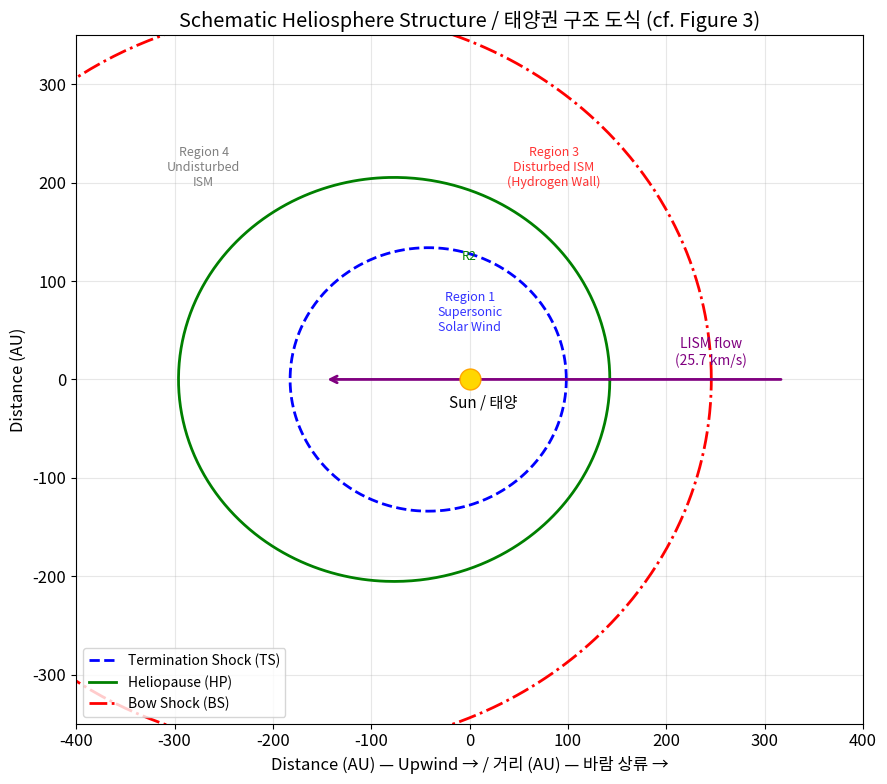
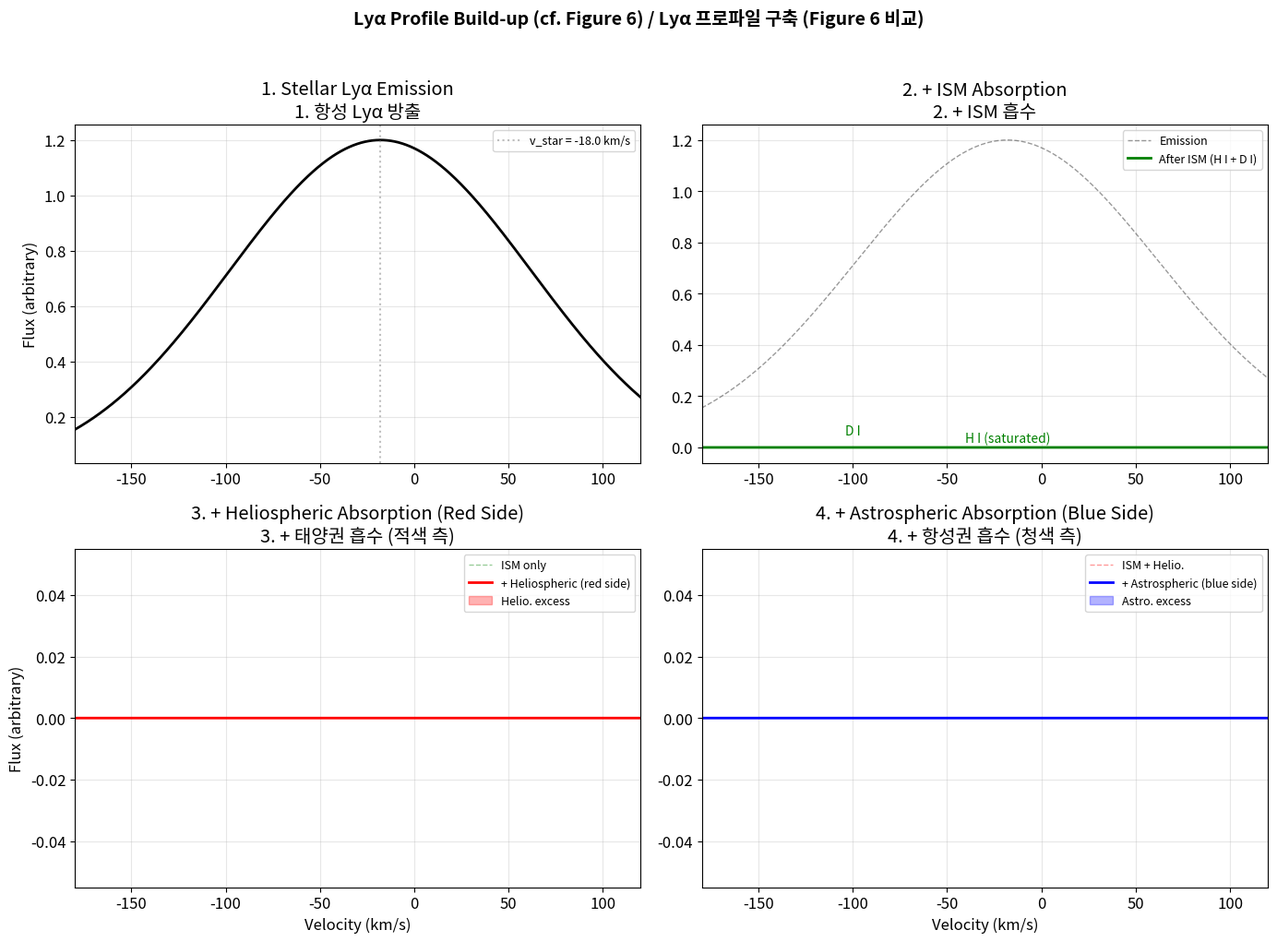
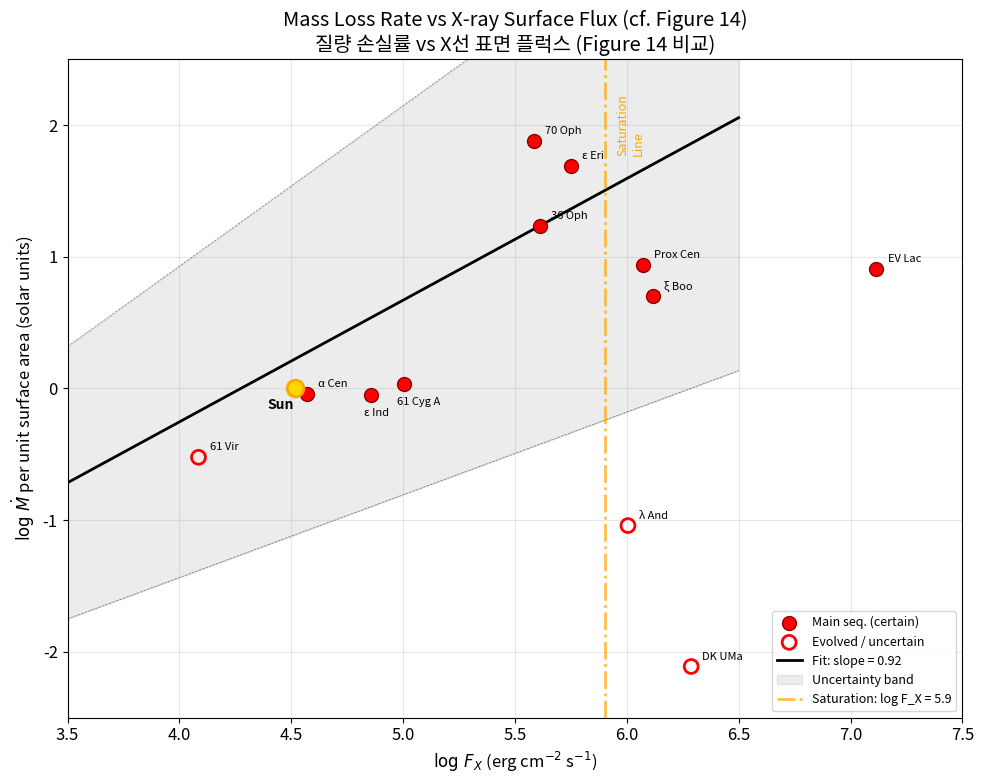
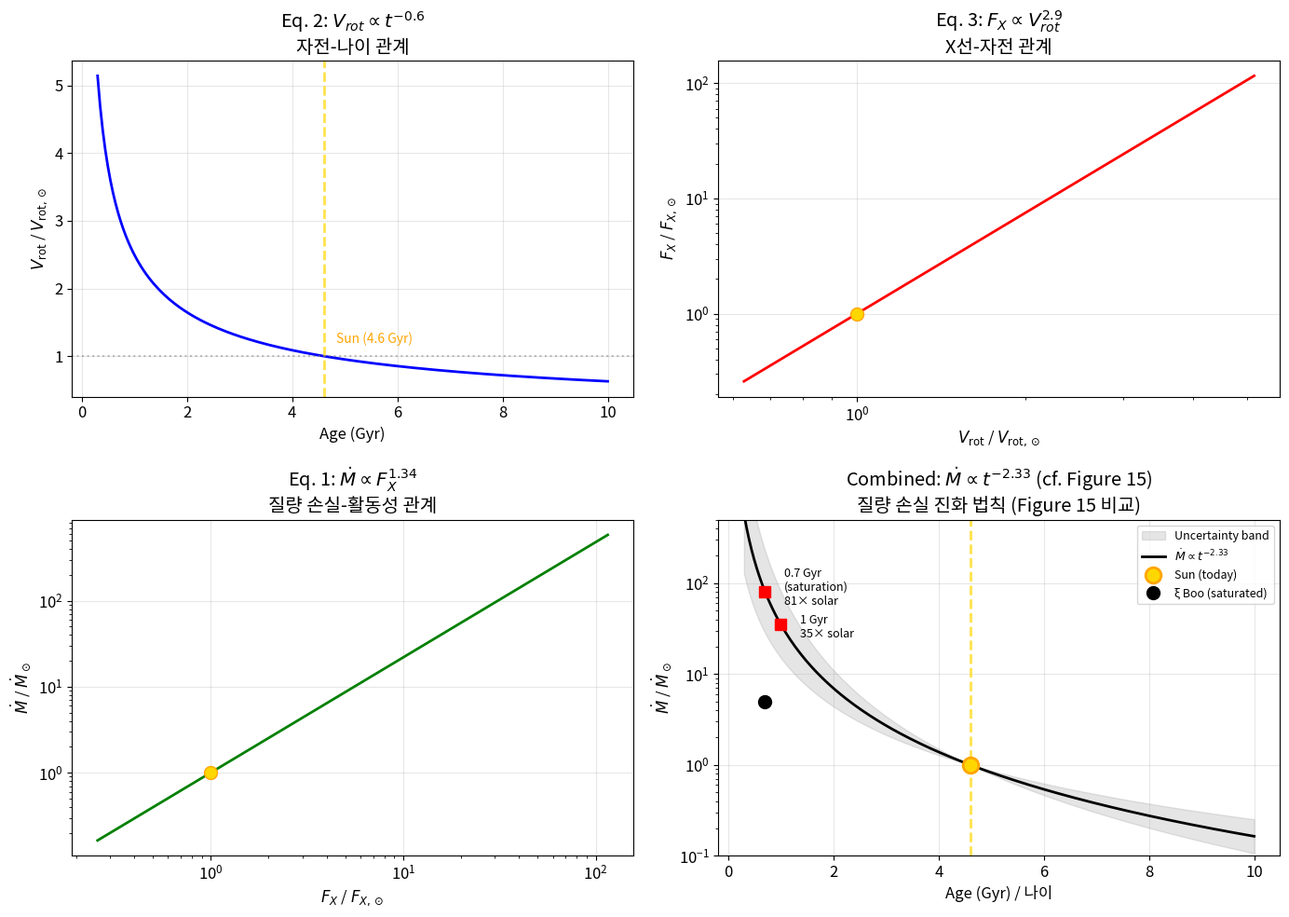
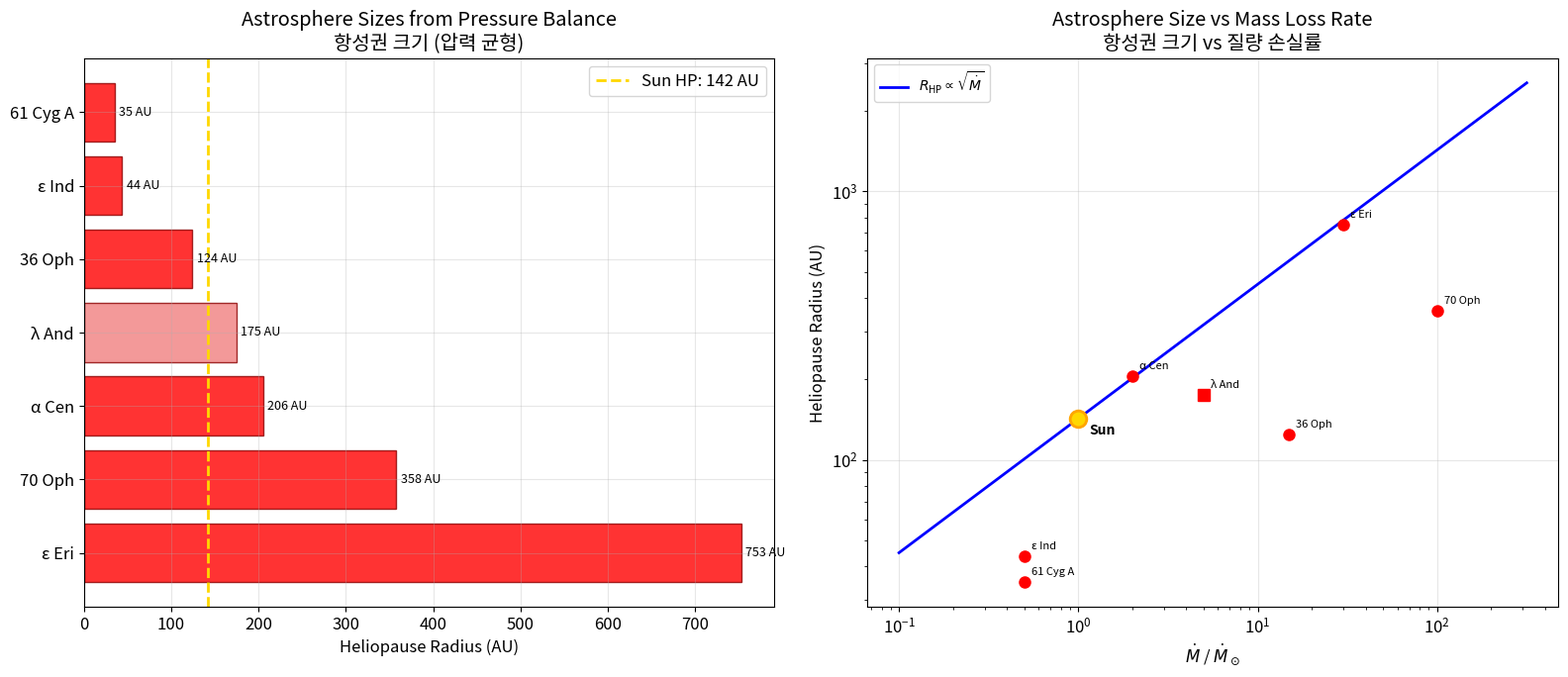
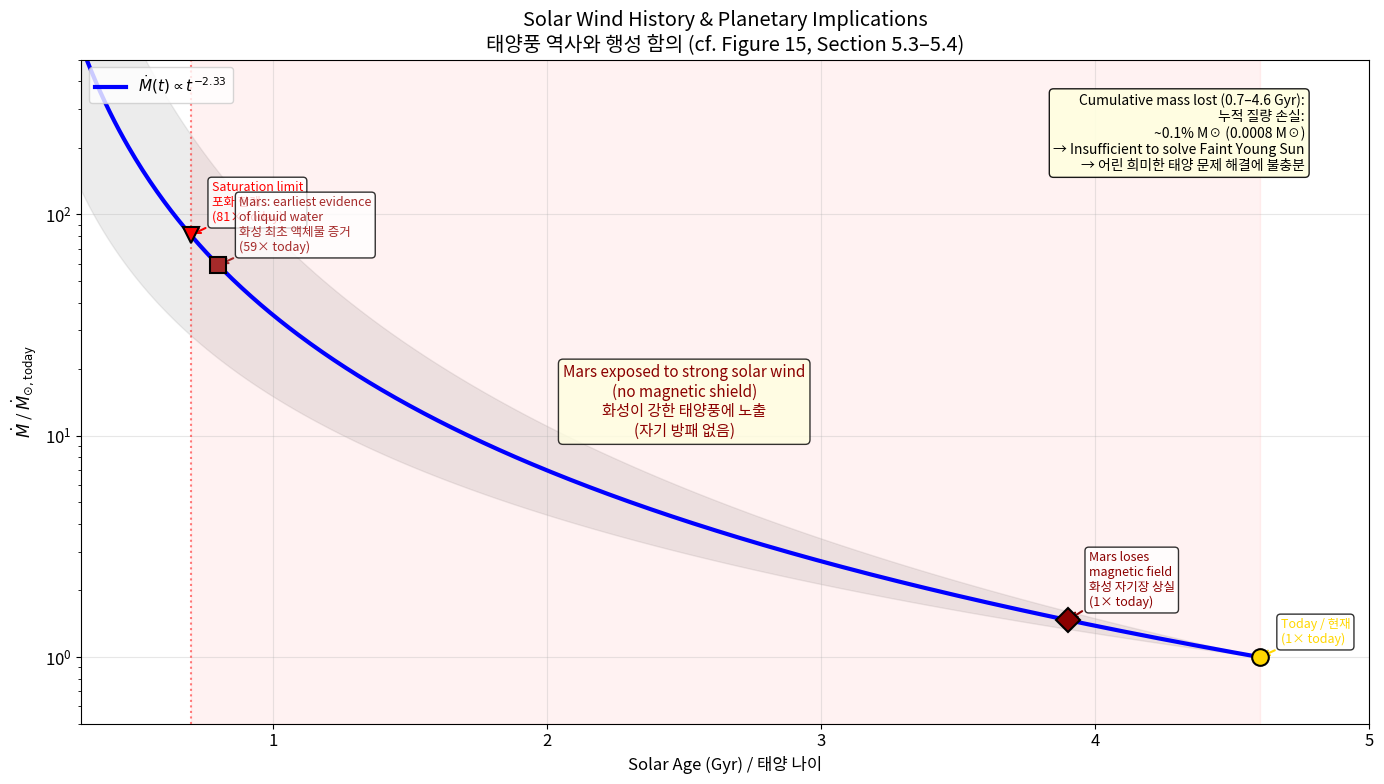

Write the Python code that produced these figures, in order.
import numpy as np
import matplotlib.pyplot as plt
from matplotlib.patches import FancyArrowPatch, Arc
from scipy.special import voigt_profile
from scipy.optimize import curve_fit

plt.rcParams.update({
    "figure.figsize": (10, 6),
    "font.size": 12,
    "axes.grid": True,
    "grid.alpha": 0.3,
})

# Physical constants
AU = 1.496e13       # cm
M_SUN = 1.989e33    # g
YR = 3.156e7        # s
KM = 1e5            # cm
M_P = 1.673e-24     # proton mass, g
K_B = 1.381e-16     # Boltzmann constant, erg/K

# Solar wind parameters
MDOT_SUN = 2e-14 * M_SUN / YR  # g/s, solar mass loss rate
V_SW = 400 * KM                 # cm/s, slow solar wind speed

# LISM parameters (from Wood 2004, Section 2.2)
N_HI_LISM = 0.14       # cm^-3, neutral hydrogen density
N_HP_LISM = 0.10        # cm^-3, proton density
T_LISM = 8000            # K
V_LISM = 25.7 * KM       # cm/s, LIC flow speed


def heliosphere_radii(mdot, v_wind, n_ism, v_ism, t_ism):
    """Calculate TS, HP, BS radii from pressure balance.
    
    Args:
        mdot: Mass loss rate (g/s).
        v_wind: Wind speed (cm/s).
        n_ism: ISM total number density (cm^-3).
        v_ism: ISM flow speed (cm/s).
        t_ism: ISM temperature (K).
    
    Returns:
        Dictionary with TS, HP, BS radii in AU.
    """
    # ISM ram pressure
    rho_ism = n_ism * M_P
    p_ram = 0.5 * rho_ism * v_ism**2
    
    # ISM thermal pressure (2nkT for fully ionized: ions + electrons)
    p_thermal = 2 * n_ism * K_B * t_ism
    
    # Total external pressure (ignoring magnetic pressure)
    p_total = p_ram + p_thermal
    
    # TS standoff distance from pressure balance
    r_ts = np.sqrt(mdot * v_wind / (4 * np.pi * p_total))
    
    # HP and BS from typical model ratios (Izmodenov et al. 2003)
    r_hp = 1.45 * r_ts
    r_bs = 2.5 * r_ts
    
    return {
        "TS": r_ts / AU,
        "HP": r_hp / AU,
        "BS": r_bs / AU,
    }


# Calculate for the Sun
n_total = N_HI_LISM + N_HP_LISM
radii = heliosphere_radii(MDOT_SUN, V_SW, n_total, V_LISM, T_LISM)
print("=== Solar Heliosphere Radii (Pressure Balance) ===")
print("=== 태양 태양권 반경 (압력 균형) ===")
for boundary, r in radii.items():
    print(f"  {boundary}: {r:.0f} AU")
print(f"\n  Voyager 1 TS crossing (2004): 94 AU")
print(f"  Model prediction matches well! / 모델 예측이 잘 맞습니다!")

# Visualize heliosphere structure (schematic, inspired by Figure 3)
# 태양권 구조 시각화 (Figure 3 스타일)

fig, ax = plt.subplots(figsize=(12, 8))

# Draw boundaries as ellipses (asymmetric: compressed upwind, extended downwind)
theta = np.linspace(0, 2 * np.pi, 500)

def helio_boundary(r_nose, eccentricity, theta):
    """Parametric heliosphere boundary shape."""
    r = r_nose * (1 + eccentricity) / (1 + eccentricity * np.cos(theta))
    x = r * np.cos(theta)
    y = r * np.sin(theta)
    return x, y

# TS, HP, BS with increasing eccentricity (tail extends further)
for label, r_nose, ecc, color, ls in [
    ("Termination Shock (TS)", radii["TS"], 0.3, "blue", "--"),
    ("Heliopause (HP)", radii["HP"], 0.35, "green", "-"),
    ("Bow Shock (BS)", radii["BS"], 0.4, "red", "-."),
]:
    x, y = helio_boundary(r_nose, ecc, theta)
    ax.plot(x, y, color=color, linestyle=ls, linewidth=2, label=label)

# Sun at origin
ax.plot(0, 0, "o", color="gold", markersize=15, markeredgecolor="orange", zorder=5)
ax.annotate("Sun / 태양", (0, 0), (10, -20), fontsize=11,
            textcoords="offset points", ha="center")

# ISM flow direction
ax.annotate("", xy=(-radii["BS"] * 0.6, 0), xytext=(radii["BS"] * 1.3, 0),
            arrowprops=dict(arrowstyle="->", color="purple", lw=2))
ax.text(radii["BS"] * 1.0, 15, "LISM flow\n(25.7 km/s)", fontsize=10,
        color="purple", ha="center")

# Region labels
ax.text(0, radii["TS"] * 0.5, "Region 1\nSupersonic\nSolar Wind",
        ha="center", fontsize=9, color="blue", alpha=0.8)
ax.text(0, radii["HP"] * 0.85, "R2", ha="center", fontsize=9, color="green")
ax.text(radii["HP"] * 0.6, radii["BS"] * 0.8, "Region 3\nDisturbed ISM\n(Hydrogen Wall)",
        ha="center", fontsize=9, color="red", alpha=0.8)
ax.text(-radii["BS"] * 1.1, radii["BS"] * 0.8, "Region 4\nUndisturbed\nISM",
        ha="center", fontsize=9, color="gray")

ax.set_xlabel("Distance (AU) — Upwind → / 거리 (AU) — 바람 상류 →")
ax.set_ylabel("Distance (AU)")
ax.set_title("Schematic Heliosphere Structure / 태양권 구조 도식 (cf. Figure 3)")
ax.legend(loc="lower left", fontsize=10)
ax.set_aspect("equal")
ax.set_xlim(-400, 400)
ax.set_ylim(-350, 350)
plt.tight_layout()
plt.show()

# Ly-alpha absorption profile simulation (inspired by Figure 6)
# Ly-alpha 흡수 프로파일 시뮬레이션 (Figure 6 스타일)

C = 2.998e10         # speed of light, cm/s
LAMBDA_LYA = 1215.67  # Å, Lyman-alpha rest wavelength
M_H = M_P             # hydrogen mass


def velocity_to_wavelength(v_km_s):
    """Convert velocity (km/s) to wavelength offset from Lyα center."""
    return LAMBDA_LYA * (v_km_s / (C / KM))


def thermal_width(temperature, mass=M_H):
    """Doppler b-parameter (cm/s) for thermal broadening."""
    return np.sqrt(2 * K_B * temperature / mass)


def voigt_absorption(velocity, v_center, temperature, column_density,
                     mass=M_H, f_osc=0.4162):
    """Compute Voigt absorption optical depth profile.
    
    Args:
        velocity: Velocity array (km/s).
        v_center: Absorption center velocity (km/s).
        temperature: Gas temperature (K).
        column_density: Column density (cm^-2).
        mass: Particle mass (g).
        f_osc: Oscillator strength (0.4162 for Lyα).
    
    Returns:
        Optical depth as function of velocity.
    """
    # Doppler width
    b = thermal_width(temperature, mass) / KM  # km/s
    sigma = b / np.sqrt(2)  # Gaussian sigma in km/s
    
    # Natural damping parameter (Lyα: Γ = 6.27e8 s^-1)
    gamma = 6.27e8  # s^-1
    gamma_v = gamma * LAMBDA_LYA * 1e-8 / (C / KM)  # km/s equivalent
    
    # Voigt profile: H(a, u) where a = γ/(4πΔν_D), u = (v - v0)/b
    a_param = gamma_v / (2 * b)
    
    # Use scipy voigt_profile: voigt_profile(x, sigma, gamma)
    # where x = v - v_center, sigma is Gaussian sigma, gamma is Lorentzian HWHM
    profile = voigt_profile(velocity - v_center, sigma, gamma_v / 2)
    
    # Cross section: σ_0 = π e² f / (m_e c) * λ/c (in velocity space)
    # Simplified: optical depth = N * σ(v) where profile is normalized
    e_cgs = 4.803e-10  # esu
    m_e = 9.109e-28    # g
    sigma_0 = np.pi * e_cgs**2 * f_osc / (m_e * C)  # cm^2 * Hz
    # Convert to velocity: σ(v) = σ_0 * c/λ * profile(v) * (1e5 for km→cm)
    tau = column_density * sigma_0 * (C / (LAMBDA_LYA * 1e-8)) * profile * KM
    
    return tau


# Velocity grid (km/s) centered on Lyα
v = np.linspace(-200, 150, 2000)

# --- Stellar emission profile (Gaussian, representing chromosphere) ---
v_star = -18.0  # α Cen heliocentric velocity, km/s
emission_width = 80  # km/s
stellar_emission = 1.2 * np.exp(-0.5 * ((v - v_star) / emission_width)**2)

# --- ISM H I absorption ---
v_ism = -18.0   # km/s (ISM velocity toward α Cen)
T_ism = 5400    # K
logN_HI_ism = 17.8  # log column density (cm^-2), typical for α Cen
tau_ism = voigt_absorption(v, v_ism, T_ism, 10**logN_HI_ism)

# --- ISM D I absorption (offset by -82 km/s from H I) ---
v_DI = v_ism - 82  # D I offset
logN_DI = logN_HI_ism + np.log10(1.5e-5)  # D/H ~ 1.5e-5
tau_DI = voigt_absorption(v, v_DI, T_ism, 10**logN_DI, mass=2 * M_H)

# --- Heliospheric absorption (red side, ~30,000 K hot H) ---
v_helio = v_ism + 15  # redshifted relative to ISM
T_helio = 30000       # K (hydrogen wall)
logN_helio = 14.5     # much lower column
tau_helio = voigt_absorption(v, v_helio, T_helio, 10**logN_helio)

# --- Astrospheric absorption (blue side, ~30,000 K hot H) ---
v_astro = v_ism - 20  # blueshifted relative to ISM
T_astro = 30000       # K
logN_astro = 15.0     # α Cen astrospheric column
tau_astro = voigt_absorption(v, v_astro, T_astro, 10**logN_astro)

# Combine: observed = emission × exp(-τ_total)
tau_total_ism_only = tau_ism + tau_DI
tau_total_with_helio = tau_total_ism_only + tau_helio
tau_total_all = tau_total_with_helio + tau_astro

observed_ism_only = stellar_emission * np.exp(-tau_total_ism_only)
observed_with_helio = stellar_emission * np.exp(-tau_total_with_helio)
observed_all = stellar_emission * np.exp(-tau_total_all)

# --- Plot: Building up the absorption step by step ---
fig, axes = plt.subplots(2, 2, figsize=(14, 10))

# Panel 1: Stellar emission
ax = axes[0, 0]
ax.plot(v, stellar_emission, "k-", lw=2)
ax.set_title("1. Stellar Lyα Emission\n1. 항성 Lyα 방출")
ax.set_ylabel("Flux (arbitrary)")
ax.set_xlim(-180, 120)
ax.axvline(v_star, color="gray", ls=":", alpha=0.5, label=f"v_star = {v_star} km/s")
ax.legend(fontsize=9)

# Panel 2: After ISM absorption
ax = axes[0, 1]
ax.plot(v, stellar_emission, "k--", lw=1, alpha=0.4, label="Emission")
ax.plot(v, observed_ism_only, "g-", lw=2, label="After ISM (H I + D I)")
ax.set_title("2. + ISM Absorption\n2. + ISM 흡수")
ax.set_xlim(-180, 120)
ax.annotate("D I", xy=(v_DI, 0.05), fontsize=10, color="green", ha="center")
ax.annotate("H I (saturated)", xy=(v_ism, 0.02), fontsize=10, color="green", ha="center")
ax.legend(fontsize=9)

# Panel 3: Adding heliospheric absorption (red side)
ax = axes[1, 0]
ax.plot(v, observed_ism_only, "g--", lw=1, alpha=0.4, label="ISM only")
ax.plot(v, observed_with_helio, "r-", lw=2, label="+ Heliospheric (red side)")
ax.fill_between(v, observed_with_helio, observed_ism_only,
                where=observed_ism_only > observed_with_helio,
                alpha=0.3, color="red", label="Helio. excess")
ax.set_title("3. + Heliospheric Absorption (Red Side)\n3. + 태양권 흡수 (적색 측)")
ax.set_xlabel("Velocity (km/s)")
ax.set_ylabel("Flux (arbitrary)")
ax.set_xlim(-180, 120)
ax.legend(fontsize=9)

# Panel 4: Adding astrospheric absorption (blue side)
ax = axes[1, 1]
ax.plot(v, observed_with_helio, "r--", lw=1, alpha=0.4, label="ISM + Helio.")
ax.plot(v, observed_all, "b-", lw=2, label="+ Astrospheric (blue side)")
ax.fill_between(v, observed_all, observed_with_helio,
                where=observed_with_helio > observed_all,
                alpha=0.3, color="blue", label="Astro. excess")
ax.set_title("4. + Astrospheric Absorption (Blue Side)\n4. + 항성권 흡수 (청색 측)")
ax.set_xlabel("Velocity (km/s)")
ax.set_xlim(-180, 120)
ax.legend(fontsize=9)

fig.suptitle("Lyα Profile Build-up (cf. Figure 6) / Lyα 프로파일 구축 (Figure 6 비교)",
             fontsize=14, fontweight="bold", y=1.02)
plt.tight_layout()
plt.show()

# Charge exchange: simplified 1D model of hydrogen populations
# along the upwind direction through the heliosphere
# 전하 교환: 태양권 상류 방향을 따른 수소 집단의 단순화된 1D 모델

# Distance grid (AU), from Sun outward along upwind direction
r = np.linspace(1, 350, 1000)

# Boundary locations (from our pressure balance model)
r_ts = radii["TS"]
r_hp = radii["HP"]
r_bs = radii["BS"]

# --- Proton temperature profile (simplified) ---
def proton_temperature(r, r_ts, r_hp, r_bs):
    """Model proton temperature along upwind axis."""
    T = np.zeros_like(r)
    # Region 1: supersonic SW (adiabatic cooling ~ r^(-4/3) from ~1e6 K)
    mask1 = r < r_ts
    T[mask1] = 1e6 * (r[mask1] / 1)**(-4/3)
    T[mask1] = np.clip(T[mask1], 1e4, 1e6)
    # Region 2: shocked SW (heated at TS, ~1e6 K, then cooling)
    mask2 = (r >= r_ts) & (r < r_hp)
    frac = (r[mask2] - r_ts) / (r_hp - r_ts)
    T[mask2] = 1e6 * (1 - 0.3 * frac)
    # Region 3: shocked ISM (hot, ~1e5 K between HP and BS)
    mask3 = (r >= r_hp) & (r < r_bs)
    frac = (r[mask3] - r_hp) / (r_bs - r_hp)
    T[mask3] = 2e5 * (1 - 0.5 * frac)
    # Region 4: undisturbed ISM
    mask4 = r >= r_bs
    T[mask4] = T_LISM
    return T

# --- Neutral H density profile (simplified) ---
def neutral_h_density(r, r_ts, r_hp, r_bs):
    """Model neutral H density along upwind axis."""
    n = np.zeros_like(r)
    # Region 1: depleted by ionization (filtration)
    mask1 = r < r_ts
    n[mask1] = 0.04 * (r[mask1] / r_ts)**0.5  # heavily filtered
    # Region 2: some CX-produced hot H
    mask2 = (r >= r_ts) & (r < r_hp)
    frac = (r[mask2] - r_ts) / (r_hp - r_ts)
    n[mask2] = 0.04 + 0.06 * frac
    # Region 3: HYDROGEN WALL — peak density from CX
    mask3 = (r >= r_hp) & (r < r_bs)
    frac = (r[mask3] - r_hp) / (r_bs - r_hp)
    # Peak near HP, declining toward BS
    n[mask3] = 0.10 + 0.12 * np.exp(-3 * frac)  # peak ~ 0.22
    # Region 4: undisturbed ISM
    mask4 = r >= r_bs
    n[mask4] = N_HI_LISM
    return n

# --- Neutral H temperature profile ---
def neutral_h_temperature(r, r_ts, r_hp, r_bs):
    """Model neutral H temperature (heated by CX)."""
    T = np.ones_like(r) * T_LISM
    # Region 1: hot from CX with SW protons
    mask1 = r < r_ts
    T[mask1] = 5e4
    # Region 2: very hot from CX with shocked SW
    mask2 = (r >= r_ts) & (r < r_hp)
    T[mask2] = 1e5
    # Region 3: HYDROGEN WALL — heated by CX with shocked ISM
    mask3 = (r >= r_hp) & (r < r_bs)
    frac = (r[mask3] - r_hp) / (r_bs - r_hp)
    T[mask3] = 3e4 * np.exp(-2 * frac) + T_LISM
    # Region 4: cool ISM
    mask4 = r >= r_bs
    T[mask4] = T_LISM
    return T

T_proton = proton_temperature(r, r_ts, r_hp, r_bs)
n_H = neutral_h_density(r, r_ts, r_hp, r_bs)
T_H = neutral_h_temperature(r, r_ts, r_hp, r_bs)

# --- Plot ---
fig, axes = plt.subplots(3, 1, figsize=(12, 12), sharex=True)

# Boundary lines
for ax in axes:
    for pos, label, color in [(r_ts, "TS", "blue"), (r_hp, "HP", "green"), (r_bs, "BS", "red")]:
        ax.axvline(pos, color=color, ls="--", alpha=0.6)
        ax.text(pos, ax.get_ylim()[0] if ax.get_ylim()[0] > 0 else 0,
                label, color=color, fontsize=10, ha="center", va="bottom")

# Panel 1: Proton temperature
axes[0].semilogy(r, T_proton, "r-", lw=2)
axes[0].set_ylabel("Proton Temperature (K)\n양성자 온도")
axes[0].set_ylim(1e3, 2e6)
for pos, label, color in [(r_ts, "TS", "blue"), (r_hp, "HP", "green"), (r_bs, "BS", "red")]:
    axes[0].axvline(pos, color=color, ls="--", alpha=0.6, label=label)
axes[0].legend(loc="upper right")
axes[0].set_title("Heliosphere Profiles Along Upwind Direction / 상류 방향 태양권 프로파일")

# Panel 2: Neutral H density
axes[1].plot(r, n_H, "b-", lw=2)
axes[1].set_ylabel("Neutral H Density (cm⁻³)\n중성 H 밀도")
axes[1].axhline(N_HI_LISM, color="gray", ls=":", alpha=0.5, label=f"ISM: {N_HI_LISM} cm⁻³")
axes[1].fill_between(r, n_H, N_HI_LISM, where=(r >= r_hp) & (r < r_bs) & (n_H > N_HI_LISM),
                      alpha=0.3, color="orange", label="Hydrogen Wall")
for pos, label, color in [(r_ts, "TS", "blue"), (r_hp, "HP", "green"), (r_bs, "BS", "red")]:
    axes[1].axvline(pos, color=color, ls="--", alpha=0.6)
axes[1].legend()

# Panel 3: Neutral H temperature
axes[2].semilogy(r, T_H, "purple", lw=2)
axes[2].set_ylabel("Neutral H Temperature (K)\n중성 H 온도")
axes[2].set_xlabel("Distance from Sun (AU) / 태양으로부터 거리")
axes[2].axhline(T_LISM, color="gray", ls=":", alpha=0.5, label=f"ISM: {T_LISM} K")
axes[2].fill_between(r, T_H, T_LISM, where=(T_H > T_LISM * 1.5),
                      alpha=0.2, color="purple", label="CX-heated H")
for pos, label, color in [(r_ts, "TS", "blue"), (r_hp, "HP", "green"), (r_bs, "BS", "red")]:
    axes[2].axvline(pos, color=color, ls="--", alpha=0.6)
axes[2].legend()
axes[2].set_ylim(3e3, 2e5)

plt.tight_layout()
plt.show()

print("Key insight / 핵심 통찰:")
print("The hydrogen wall (between HP and BS) has BOTH elevated density AND")
print("temperature — this is what produces the detectable Lyα absorption.")
print("수소벽(HP와 BS 사이)은 밀도와 온도가 모두 높아져 검출 가능한 Lyα 흡수를 생성합니다.")

# Data from Table 1 of Wood (2004, revised 2007)
# Columns: star name, spectral type, surface area (A_sun), log L_x, Mdot (Mdot_sun),
#          is_main_sequence, is_uncertain

stars = {
    # name: (surf_area_Asun, log_Lx, Mdot_Msun, is_MS, is_uncertain)
    "α Cen":     (2.22,  27.70, 2,     True,  False),
    "Prox Cen":  (0.023, 27.22, 0.2,   True,  False),  # upper limit
    "ε Eri":     (0.61,  28.32, 30,    True,  False),
    "61 Cyg A":  (0.46,  27.45, 0.5,   True,  False),
    "ε Ind":     (0.56,  27.39, 0.5,   True,  False),
    "EV Lac":    (0.123, 28.99, 1,     True,  False),
    "70 Oph":    (1.32,  28.49, 100,   True,  False),
    "36 Oph":    (0.88,  28.34, 15,    True,  False),
    "ξ Boo":     (1.00,  28.90, 5,     True,  False),
    "61 Vir":    (1.00,  26.87, 0.3,   True,  True),
    "δ Eri":     (6.66,  27.05, 4,     True,  False),
    "HD 128987": (0.71,  28.60, None,  True,  True),   # no Mdot
    "λ And":     (55,    30.53, 5,     False, True),
    "DK UMa":    (19.4,  30.36, 0.15,  False, True),
}

# Compute F_X (X-ray surface flux) and Mdot per unit surface area
L_SUN = 3.828e33  # erg/s
A_SUN = 4 * np.pi * (6.96e10)**2  # cm^2, solar surface area

star_names = []
log_fx_list = []
log_mdot_per_area_list = []
is_ms_list = []
is_uncertain_list = []

for name, (area, log_lx, mdot, is_ms, is_unc) in stars.items():
    if mdot is None:
        continue
    # X-ray surface flux: F_X = L_X / (4π R²) = L_X / (area * A_sun)
    lx = 10**log_lx
    fx = lx / (area * A_SUN)
    # Mass loss per unit surface area (in solar units)
    mdot_per_area = mdot / area
    
    star_names.append(name)
    log_fx_list.append(np.log10(fx))
    log_mdot_per_area_list.append(np.log10(mdot_per_area))
    is_ms_list.append(is_ms)
    is_uncertain_list.append(is_unc)

log_fx = np.array(log_fx_list)
log_mdot_pa = np.array(log_mdot_per_area_list)
is_ms = np.array(is_ms_list)
is_unc = np.array(is_uncertain_list)

# Fit power law to main sequence stars below saturation limit
# (exclude Prox Cen, EV Lac, ξ Boo which are above saturation, and evolved stars)
saturation_limit = np.log10(8e5)
fit_mask = is_ms & ~is_unc & (log_fx < saturation_limit + 0.5)
# Also exclude the three high-activity outliers
outlier_names = {"Prox Cen", "EV Lac", "ξ Boo"}
fit_mask2 = np.array([n not in outlier_names for n in star_names])
fit_mask = fit_mask & fit_mask2

def power_law(x, a, b):
    return a * x + b

popt, pcov = curve_fit(power_law, log_fx[fit_mask], log_mdot_pa[fit_mask])
slope, intercept = popt
slope_err = np.sqrt(pcov[0, 0])

print(f"Power law fit: Ṁ/A ∝ F_X^{slope:.2f} ± {slope_err:.2f}")
print(f"Paper value:   Ṁ/A ∝ F_X^1.34 ± 0.18")

# --- Plot: Reproducing Figure 14 ---
fig, ax = plt.subplots(figsize=(10, 8))

# Main sequence stars (filled circles)
ms_mask = is_ms & ~is_unc
ax.scatter(log_fx[ms_mask], log_mdot_pa[ms_mask], s=100, c="red",
           edgecolors="darkred", zorder=5, label="Main seq. (certain)")

# Uncertain/evolved (open circles)
unc_or_evolved = ~is_ms | is_unc
ax.scatter(log_fx[unc_or_evolved], log_mdot_pa[unc_or_evolved], s=100,
           facecolors="none", edgecolors="red", linewidths=2, zorder=5,
           label="Evolved / uncertain")

# Labels
for i, name in enumerate(star_names):
    offset = (8, 5) if name not in {"ε Ind", "61 Cyg A"} else (-5, -15)
    ax.annotate(name, (log_fx[i], log_mdot_pa[i]), fontsize=8,
                textcoords="offset points", xytext=offset)

# Power law fit line
fx_fit = np.linspace(3.5, 6.5, 100)
mdot_fit = slope * fx_fit + intercept
ax.plot(fx_fit, mdot_fit, "k-", lw=2, label=f"Fit: slope = {slope:.2f}")

# Uncertainty band
for s in [slope - slope_err, slope + slope_err]:
    mdot_band = s * fx_fit + intercept
    ax.plot(fx_fit, mdot_band, "k--", lw=0.5, alpha=0.5)
ax.fill_between(fx_fit,
                (slope - slope_err) * fx_fit + intercept,
                (slope + slope_err) * fx_fit + intercept,
                alpha=0.15, color="gray", label="Uncertainty band")

# Saturation line
ax.axvline(saturation_limit, color="orange", ls="-.", lw=2, alpha=0.7,
           label=f"Saturation: log F_X = {saturation_limit:.1f}")
ax.text(saturation_limit + 0.05, 2.0, "Saturation\nLine", fontsize=9,
        color="orange", rotation=90, va="center")

# Sun marker
# Sun: Mdot = 1 Msun, area = 1 Asun, so Mdot/A = 1
# log L_X ~ 27.3, F_X = 10^27.3 / A_sun
log_fx_sun = np.log10(10**27.3 / A_SUN)
ax.plot(log_fx_sun, 0, "o", color="gold", markersize=12,
        markeredgecolor="orange", markeredgewidth=2, zorder=6)
ax.annotate("Sun", (log_fx_sun, 0), fontsize=10, fontweight="bold",
            textcoords="offset points", xytext=(-20, -15))

ax.set_xlabel(r"$\log\, F_X$ (erg cm$^{-2}$ s$^{-1}$)")
ax.set_ylabel(r"$\log\, \dot{M}$ per unit surface area (solar units)")
ax.set_title("Mass Loss Rate vs X-ray Surface Flux (cf. Figure 14)\n"
             "질량 손실률 vs X선 표면 플럭스 (Figure 14 비교)")
ax.legend(loc="lower right", fontsize=9)
ax.set_xlim(3.5, 7.5)
ax.set_ylim(-2.5, 2.5)
plt.tight_layout()
plt.show()

# Mass loss evolution law derivation and visualization
# 질량 손실 진화 법칙 유도 및 시각화

# Exponents from Wood (2004)
alpha_rot_age = -0.6    # V_rot ∝ t^α (Eq. 2)
beta_fx_rot = 2.9       # F_X ∝ V_rot^β (Eq. 3)
gamma_mdot_fx = 1.34    # Ṁ ∝ F_X^γ (Eq. 1)

# Combined exponent
combined_exponent = alpha_rot_age * beta_fx_rot * gamma_mdot_fx
print(f"=== Derivation Chain / 유도 사슬 ===")
print(f"V_rot ∝ t^{alpha_rot_age}")
print(f"F_X   ∝ V_rot^{beta_fx_rot}")
print(f"Ṁ     ∝ F_X^{gamma_mdot_fx}")
print(f"")
print(f"F_X ∝ t^({alpha_rot_age}×{beta_fx_rot}) = t^{alpha_rot_age * beta_fx_rot:.2f}")
print(f"Ṁ   ∝ t^({alpha_rot_age}×{beta_fx_rot}×{gamma_mdot_fx}) = t^{combined_exponent:.2f}")
print(f"")
print(f"Paper value: Ṁ ∝ t^(-2.33 ± 0.55)")

# Error propagation
dalpha = 0.1
dbeta = 0.3
dgamma = 0.18
# δ(αβγ) / (αβγ) = sqrt((δα/α)² + (δβ/β)² + (δγ/γ)²)
rel_err = np.sqrt((dalpha/abs(alpha_rot_age))**2 +
                   (dbeta/beta_fx_rot)**2 +
                   (dgamma/gamma_mdot_fx)**2)
err = abs(combined_exponent) * rel_err
print(f"Propagated uncertainty: ± {err:.2f}")

# --- Visualization: Three relations and their combination ---
fig, axes = plt.subplots(2, 2, figsize=(14, 10))
t_age = np.linspace(0.3, 10, 200)  # Gyr
t_sun = 4.6  # Gyr

# Panel 1: Rotation vs Age
ax = axes[0, 0]
v_rot = (t_age / t_sun)**alpha_rot_age  # normalized to Sun
ax.plot(t_age, v_rot, "b-", lw=2)
ax.axvline(t_sun, color="gold", ls="--", lw=2, alpha=0.7)
ax.axhline(1, color="gray", ls=":", alpha=0.5)
ax.set_xlabel("Age (Gyr)")
ax.set_ylabel(r"$V_{\rm rot}$ / $V_{\rm rot,\odot}$")
ax.set_title(f"Eq. 2: $V_{{rot}} \\propto t^{{{alpha_rot_age}}}$\n자전-나이 관계")
ax.annotate("Sun (4.6 Gyr)", (t_sun, 1), fontsize=10, color="orange",
            textcoords="offset points", xytext=(10, 10))

# Panel 2: X-ray flux vs Rotation
ax = axes[0, 1]
fx_norm = v_rot**beta_fx_rot  # normalized
ax.plot(v_rot, fx_norm, "r-", lw=2)
ax.set_xlabel(r"$V_{\rm rot}$ / $V_{\rm rot,\odot}$")
ax.set_ylabel(r"$F_X$ / $F_{X,\odot}$")
ax.set_title(f"Eq. 3: $F_X \\propto V_{{rot}}^{{{beta_fx_rot}}}$\nX선-자전 관계")
ax.set_xscale("log")
ax.set_yscale("log")
ax.plot(1, 1, "o", color="gold", markersize=10, markeredgecolor="orange", zorder=5)

# Panel 3: Mass loss vs X-ray flux
ax = axes[1, 0]
mdot_norm = fx_norm**gamma_mdot_fx
ax.plot(fx_norm, mdot_norm, "g-", lw=2)
ax.set_xlabel(r"$F_X$ / $F_{X,\odot}$")
ax.set_ylabel(r"$\dot{M}$ / $\dot{M}_\odot$")
ax.set_title(f"Eq. 1: $\\dot{{M}} \\propto F_X^{{{gamma_mdot_fx}}}$\n질량 손실-활동성 관계")
ax.set_xscale("log")
ax.set_yscale("log")
ax.plot(1, 1, "o", color="gold", markersize=10, markeredgecolor="orange", zorder=5)

# Panel 4: Combined — Mass loss vs Age (reproducing Figure 15)
ax = axes[1, 1]
mdot_vs_age = (t_age / t_sun)**combined_exponent  # Ṁ(t) / Ṁ_sun
# Uncertainty band
mdot_upper = (t_age / t_sun)**(combined_exponent + err)
mdot_lower = (t_age / t_sun)**(combined_exponent - err)

ax.fill_between(t_age, mdot_lower, mdot_upper, alpha=0.2, color="gray",
                label="Uncertainty band")
ax.plot(t_age, mdot_vs_age, "k-", lw=2,
        label=f"$\\dot{{M}} \\propto t^{{{combined_exponent:.2f}}}$")
ax.axvline(t_sun, color="gold", ls="--", lw=2, alpha=0.7)
ax.plot(t_sun, 1, "o", color="gold", markersize=12, markeredgecolor="orange",
        markeredgewidth=2, zorder=5, label="Sun (today)")

# Mark key epochs
for age, label in [(1.0, "1 Gyr"), (0.7, "0.7 Gyr\n(saturation)")]:
    mdot_at_age = (age / t_sun)**combined_exponent
    ax.plot(age, mdot_at_age, "rs", markersize=8)
    ax.annotate(f"{label}\n{mdot_at_age:.0f}× solar",
                (age, mdot_at_age), fontsize=9,
                textcoords="offset points", xytext=(15, -10))

# ξ Boo point (below the relation — saturation)
ax.plot(0.7, 5, "ko", markersize=10, label="ξ Boo (saturated)")

ax.set_xlabel("Age (Gyr) / 나이")
ax.set_ylabel(r"$\dot{M}$ / $\dot{M}_\odot$")
ax.set_title(f"Combined: $\\dot{{M}} \\propto t^{{{combined_exponent:.2f}}}$ (cf. Figure 15)\n"
             "질량 손실 진화 법칙 (Figure 15 비교)")
ax.set_yscale("log")
ax.legend(loc="upper right", fontsize=9)
ax.set_ylim(0.1, 500)

plt.tight_layout()
plt.show()

print(f"\nAt 1 Gyr: solar wind was ~{(1.0/t_sun)**combined_exponent:.0f}× stronger")
print(f"At 0.7 Gyr: solar wind was ~{(0.7/t_sun)**combined_exponent:.0f}× stronger")
print(f"1 Gyr에서: 태양풍은 현재보다 ~{(1.0/t_sun)**combined_exponent:.0f}배 강했음")
print(f"0.7 Gyr에서: 태양풍은 현재보다 ~{(0.7/t_sun)**combined_exponent:.0f}배 강했음")

# Astrosphere size comparison for stars from Table 1
# Table 1의 별들에 대한 항성권 크기 비교

# Stars with measured mass loss rates and ISM velocities from Table 1
astro_stars = {
    # name: (Mdot_solar, V_ISM km/s, angular_size_info)
    "ε Ind":    (0.5,  68),
    "61 Cyg A": (0.5,  86),
    "α Cen":    (2.0,  25),
    "ε Eri":    (30,   27),
    "36 Oph":   (15,   134),
    "70 Oph":   (100,  120),
    "λ And":    (5,    53),
}

fig, axes = plt.subplots(1, 2, figsize=(16, 7))

# --- Left panel: Astrosphere TS radii ---
ax = axes[0]
names = []
ts_radii = []
colors = []

for name, (mdot, v_ism) in astro_stars.items():
    r = heliosphere_radii(mdot * MDOT_SUN, V_SW, n_total, v_ism * KM, T_LISM)
    names.append(name)
    ts_radii.append(r["HP"])  # HP as proxy for astrosphere size
    colors.append("red" if name != "λ And" else "lightcoral")

# Sort by size
idx = np.argsort(ts_radii)[::-1]
names_sorted = [names[i] for i in idx]
radii_sorted = [ts_radii[i] for i in idx]
colors_sorted = [colors[i] for i in idx]

bars = ax.barh(range(len(names_sorted)), radii_sorted, color=colors_sorted,
               edgecolor="darkred", alpha=0.8)
ax.set_yticks(range(len(names_sorted)))
ax.set_yticklabels(names_sorted)
ax.set_xlabel("Heliopause Radius (AU)")
ax.set_title("Astrosphere Sizes from Pressure Balance\n항성권 크기 (압력 균형)")

# Add solar heliosphere for reference
ax.axvline(radii["HP"], color="gold", ls="--", lw=2, label=f"Sun HP: {radii['HP']:.0f} AU")
ax.legend()

for i, r in enumerate(radii_sorted):
    ax.text(r + 5, i, f"{r:.0f} AU", va="center", fontsize=9)

# --- Right panel: Astrosphere size vs mass loss rate ---
ax = axes[1]
mdot_range = np.logspace(-1, 2.5, 100)  # 0.1 to 300 Mdot_sun
hp_range = []
for m in mdot_range:
    r = heliosphere_radii(m * MDOT_SUN, V_SW, n_total, V_LISM, T_LISM)
    hp_range.append(r["HP"])

ax.loglog(mdot_range, hp_range, "b-", lw=2, label=r"$R_{\rm HP} \propto \sqrt{\dot{M}}$")

# Plot individual stars
for name, (mdot, v_ism) in astro_stars.items():
    r = heliosphere_radii(mdot * MDOT_SUN, V_SW, n_total, v_ism * KM, T_LISM)
    marker = "o" if name != "λ And" else "s"
    ax.plot(mdot, r["HP"], marker, color="red", markersize=8, zorder=5)
    ax.annotate(name, (mdot, r["HP"]), fontsize=8,
                textcoords="offset points", xytext=(5, 5))

# Sun
ax.plot(1, radii["HP"], "o", color="gold", markersize=12,
        markeredgecolor="orange", markeredgewidth=2, zorder=6)
ax.annotate("Sun", (1, radii["HP"]), fontsize=10, fontweight="bold",
            textcoords="offset points", xytext=(8, -12))

# Full Moon angular size comparison
# At d = 5 pc, 1000 AU subtends ~0.2 arcsec. Full Moon ~ 1800 arcsec.
# ε Eri at 3.2 pc with R_HP ~ 3000 AU → angular size ~ 3000/(3.2*206265) ~ 4.5 arcsec
# 70 Oph at 5.1 pc with R_HP ~ 1500 AU → angular size ~ 1500/(5.1*206265) ~ 1.4 arcsec
# Full Moon is 1800 arcsec → these are NOT comparable to full moon.
# But Wood says the LARGEST astrospheres (ε Eri at ~3000 AU, 70 Oph at ~7000 AU)
# could be comparable... let's check with his higher Mdot values

ax.set_xlabel(r"$\dot{M}$ / $\dot{M}_\odot$")
ax.set_ylabel("Heliopause Radius (AU)")
ax.set_title(r"Astrosphere Size vs Mass Loss Rate" + "\n" +
             r"항성권 크기 vs 질량 손실률")
ax.legend(fontsize=10)

plt.tight_layout()
plt.show()

print("Note: Stars with stronger winds (ε Eri, 70 Oph) have astrospheres")
print("that would subtend several arcseconds — comparable to or larger than")
print("the angular resolution of HST, though not visible in direct imaging.")
print("참고: 강한 바람의 별(ε Eri, 70 Oph)의 항성권은 HST 각분해능과 비슷하거나")
print("더 큰 각도를 차지하지만, 직접 영상으로는 보이지 않습니다.")

# Solar wind history timeline with planetary implications
# 태양풍 역사 타임라인과 행성 관련 함의

fig, ax = plt.subplots(figsize=(14, 8))

# Time axis: age of Sun from formation (0 = birth, 4.6 = now)
t_sun_age = 4.6  # Gyr
t_history = np.linspace(0.3, t_sun_age, 500)
# Solar wind strength relative to today
mdot_history = (t_history / t_sun_age)**combined_exponent

# Uncertainty band
mdot_upper = (t_history / t_sun_age)**(combined_exponent + err)
mdot_lower = (t_history / t_sun_age)**(combined_exponent - err)

ax.fill_between(t_history, mdot_lower, mdot_upper, alpha=0.15, color="gray")
ax.semilogy(t_history, mdot_history, "b-", lw=3,
            label=r"$\dot{M}(t) \propto t^{-2.33}$")

# Key events
events = [
    (0.7, "Saturation limit\n포화 한계", "red", "v"),
    (0.8, "Mars: earliest evidence\nof liquid water\n화성 최초 액체물 증거", "brown", "s"),
    (3.9, "Mars loses\nmagnetic field\n화성 자기장 상실", "darkred", "D"),
    (4.6, "Today / 현재", "gold", "o"),
]

for t_event, label, color, marker in events:
    mdot_at_event = (t_event / t_sun_age)**combined_exponent
    ax.plot(t_event, mdot_at_event, marker, color=color, markersize=12,
            markeredgecolor="black", markeredgewidth=1.5, zorder=5)
    ax.annotate(f"{label}\n({mdot_at_event:.0f}× today)",
                (t_event, mdot_at_event), fontsize=9, color=color,
                textcoords="offset points", xytext=(15, 10),
                arrowprops=dict(arrowstyle="->", color=color, lw=1.5),
                bbox=dict(boxstyle="round,pad=0.3", facecolor="white", alpha=0.8))

# Highlight the Mars exposure period
ax.axvspan(0.7, 4.6, alpha=0.05, color="red")
ax.axvline(0.7, color="red", ls=":", alpha=0.5)

# Annotations
ax.annotate("Mars exposed to strong solar wind\n(no magnetic shield)\n"
            "화성이 강한 태양풍에 노출\n(자기 방패 없음)",
            xy=(2.5, 10), fontsize=11, ha="center", color="darkred",
            bbox=dict(boxstyle="round", facecolor="lightyellow", alpha=0.8))

# Cumulative mass loss calculation
# ∫ Ṁ dt from 0.7 to 4.6 Gyr: Ṁ₀ ∫ (t/4.6)^-2.33 dt
# = Ṁ₀ × 4.6^2.33 × ∫ t^-2.33 dt from 0.7 to 4.6
# = Ṁ₀ × 4.6^2.33 × [t^-1.33 / (-1.33)] from 0.7 to 4.6
from scipy.integrate import quad
def mdot_func(t):
    return (t / t_sun_age)**combined_exponent
total_mass_lost, _ = quad(mdot_func, 0.7, 4.6)
total_mass_solar = total_mass_lost * MDOT_SUN * YR * 1e9 / M_SUN

ax.text(0.95, 0.95, f"Cumulative mass lost (0.7–4.6 Gyr):\n"
        f"누적 질량 손실:\n"
        f"~{total_mass_solar*100:.1f}% M☉ ({total_mass_solar:.4f} M☉)\n"
        f"→ Insufficient to solve Faint Young Sun\n"
        f"→ 어린 희미한 태양 문제 해결에 불충분",
        transform=ax.transAxes, fontsize=10, va="top", ha="right",
        bbox=dict(boxstyle="round", facecolor="lightyellow", alpha=0.9))

ax.set_xlabel("Solar Age (Gyr) / 태양 나이", fontsize=12)
ax.set_ylabel(r"$\dot{M}$ / $\dot{M}_{\odot,\rm today}$", fontsize=12)
ax.set_title("Solar Wind History & Planetary Implications\n"
             "태양풍 역사와 행성 함의 (cf. Figure 15, Section 5.3–5.4)")
ax.legend(loc="upper left", fontsize=11)
ax.set_xlim(0.3, 5.0)
ax.set_ylim(0.5, 500)
plt.tight_layout()
plt.show()
